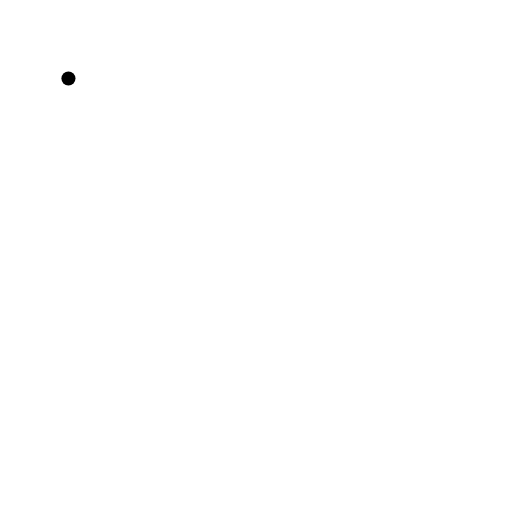
t = 0.00 s
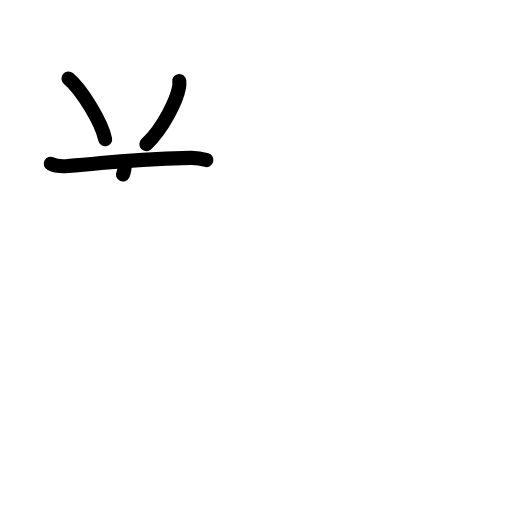
t = 3.38 s
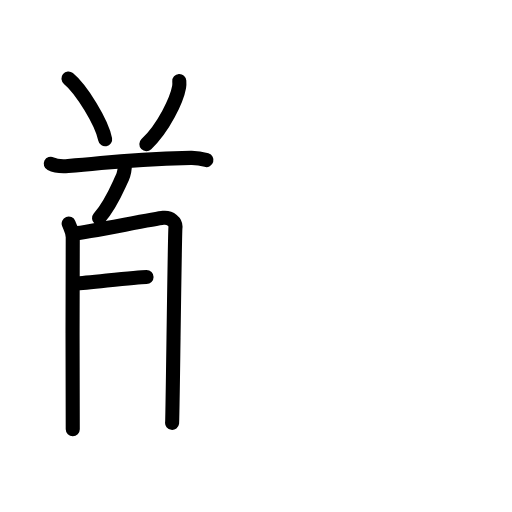
t = 6.75 s
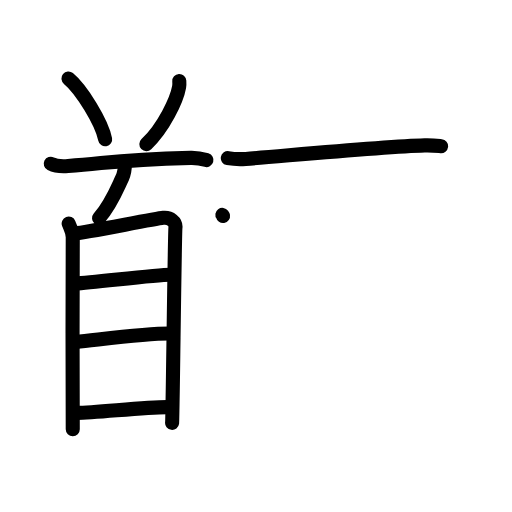
t = 10.13 s
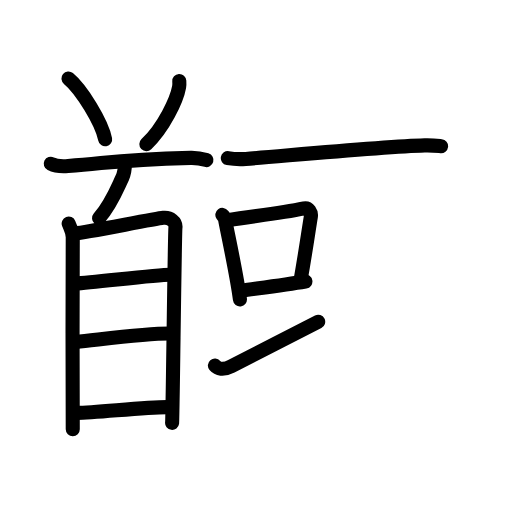
t = 13.63 s
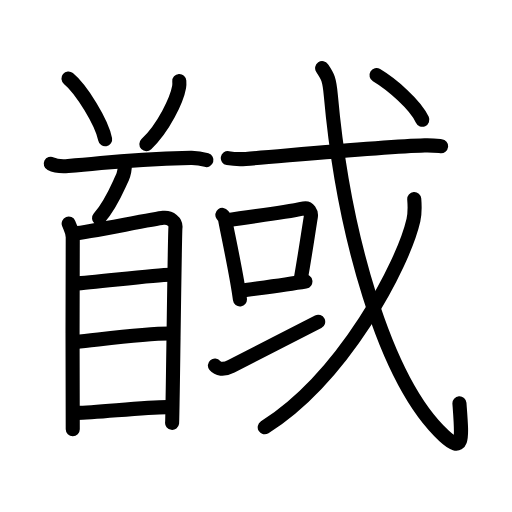
t = 17.00 s

The animated SVG that drew these frames (rendered in a browser with its animation timeline set to each time). Animation: 49 SMIL elements (animate=49); one cycle of 17.00 s.

<?xml version="1.0" encoding="UTF-8"?>
<!--
AniKanjiVG is licensed by CC-BY-SA Paul C. Sommerhoff (https://bitbucket.org/sommerhoff/anikanjivg).
AniKanjiVG uses KanjiVG which is licensed by CC-BY-SA Ulrich Apel (http://kanjivg.tagaini.net).
See also http://creativecommons.org/licenses/by-sa/3.0/
-->
<svg xmlns:kvg='http://kanjivg.tagaini.net' xmlns='http://www.w3.org/2000/svg' width='109' height='109' viewBox='0 0 109 109' style='fill:none;stroke:#000000;stroke-width:3;stroke-linecap:round;stroke-linejoin:round;' id="kvg:kanji_09998"><g id="kvg:09998" kvg:element="馘"><g id="kvg:09998-g1" kvg:element="首" kvg:position="left" kvg:radical="general"><g id="kvg:09998-g2" kvg:position="top"><path id="kvg:09998-s1" kvg:type="㇔" d="M14.57,16.7c2.76,2.28,7.13,9.39,7.81,12.94"><animate attributeName="d" begin="0.0s" dur="1.0s" from="M14.57,16.7C14.57,16.7,14.57,16.7,14.57,16.7" to="M14.57,16.7c2.76,2.28,7.13,9.39,7.81,12.94" />
</path>
<path id="kvg:09998-s2" kvg:type="㇒" d="M38.17,17.25c0.02,0.32,0.04,0.82-0.04,1.27c-0.48,2.69-3.22,8.58-6.97,12.18"><animate attributeName="d" begin="1.0s" dur="0.5s" from="M38.17,17.25C38.17,17.25,38.17,17.25,38.17,17.25" to="M38.17,17.25c0.02,0.32,0.04,0.82-0.04,1.27" />
<animate attributeName="d" begin="1.5s" dur="0.5s" from="M38.17,17.25c0.02,0.32,0.04,0.82-0.04,1.27c0,0,0,0,0,0,0" to="M38.17,17.25c0.02,0.32,0.04,0.82-0.04,1.27c-0.48,2.69-3.22,8.58-6.97,12.18" />
<animate attributeName="d" begin="0s" dur="1.0s" from="M-100,-100" to="M-100,-100" />
</path>
<path id="kvg:09998-s3" kvg:type="㇐" d="M10.81,34.86c0.96,0.48,2.73,0.56,3.69,0.48c10.02-0.8,10.82-1.33,26.08-1.73c1.6-0.04,2.57,0.23,3.37,0.47"><animate attributeName="d" begin="2.0s" dur="0.3333333333333333s" from="M10.81,34.86C10.81,34.86,10.81,34.86,10.81,34.86" to="M10.81,34.86c0.96,0.48,2.73,0.56,3.69,0.48" />
<animate attributeName="d" begin="2.3333333333333335s" dur="0.3333333333333333s" from="M10.81,34.86c0.96,0.48,2.73,0.56,3.69,0.48c0,0,0,0,0,0,0" to="M10.81,34.86c0.96,0.48,2.73,0.56,3.69,0.48c10.02-0.8,10.82-1.33,26.08-1.73" />
<animate attributeName="d" begin="2.6666666666666665s" dur="0.3333333333333333s" from="M10.81,34.86c0.96,0.48,2.73,0.56,3.69,0.48c10.02-0.8,10.82-1.33,26.08-1.73c0,0,0,0,0,0,0" to="M10.81,34.86c0.96,0.48,2.73,0.56,3.69,0.48c10.02-0.8,10.82-1.33,26.08-1.73c1.6-0.04,2.57,0.23,3.37,0.47" />
<animate attributeName="d" begin="0s" dur="2.0s" from="M-100,-100" to="M-100,-100" />
</path>
</g>
<g id="kvg:09998-g3" kvg:element="自" kvg:position="bottom"><path id="kvg:09998-s4" kvg:type="㇒" d="M26.5,35.28c0.28,0.12-0.26,2.14-0.43,2.49c-1.14,2.36-2.3,5.57-4.98,8.68"><animate attributeName="d" begin="3.0s" dur="0.5s" from="M26.5,35.28C26.5,35.28,26.5,35.28,26.5,35.28" to="M26.5,35.28c0.28,0.12-0.26,2.14-0.43,2.49" />
<animate attributeName="d" begin="3.5s" dur="0.5s" from="M26.5,35.28c0.28,0.12-0.26,2.14-0.43,2.49c0,0,0,0,0,0,0" to="M26.5,35.28c0.28,0.12-0.26,2.14-0.43,2.49c-1.14,2.36-2.3,5.57-4.98,8.68" />
<animate attributeName="d" begin="0s" dur="3.0s" from="M-100,-100" to="M-100,-100" />
</path>
<g id="kvg:09998-g4" kvg:element="目"><path id="kvg:09998-s5" kvg:type="㇑" d="M14.62,47.59c0.36,0.95,0.87,1.66,0.87,2.92c0,1.27-0.12,39.63,0,40.89"><animate attributeName="d" begin="4.0s" dur="0.5s" from="M14.62,47.59C14.62,47.59,14.62,47.59,14.62,47.59" to="M14.62,47.59c0.36,0.95,0.87,1.66,0.87,2.92" />
<animate attributeName="d" begin="4.5s" dur="0.5s" from="M14.62,47.59c0.36,0.95,0.87,1.66,0.87,2.92c0,0,0,0,0,0,0" to="M14.62,47.59c0.36,0.95,0.87,1.66,0.87,2.92c0,1.27-0.12,39.63,0,40.89" />
<animate attributeName="d" begin="0s" dur="4.0s" from="M-100,-100" to="M-100,-100" />
</path>
<path id="kvg:09998-s6" kvg:type="㇕a" d="M16.09,49.69c2.01-0.16,16.83-3.12,18.66-3.31c1.53-0.16,2.73,0.89,2.6,2.06c-0.17,1.49-0.59,40.64-0.71,41.58"><animate attributeName="d" begin="5.0s" dur="0.3333333333333333s" from="M16.09,49.69C16.09,49.69,16.09,49.69,16.09,49.69" to="M16.09,49.69c2.01-0.16,16.83-3.12,18.66-3.31" />
<animate attributeName="d" begin="5.333333333333333s" dur="0.3333333333333333s" from="M16.09,49.69c2.01-0.16,16.83-3.12,18.66-3.31c0,0,0,0,0,0,0" to="M16.09,49.69c2.01-0.16,16.83-3.12,18.66-3.31c1.53-0.16,2.73,0.89,2.6,2.06" />
<animate attributeName="d" begin="5.666666666666667s" dur="0.3333333333333333s" from="M16.09,49.69c2.01-0.16,16.83-3.12,18.66-3.31c1.53-0.16,2.73,0.89,2.6,2.06c0,0,0,0,0,0,0" to="M16.09,49.69c2.01-0.16,16.83-3.12,18.66-3.31c1.53-0.16,2.73,0.89,2.6,2.06c-0.17,1.49-0.59,40.64-0.71,41.58" />
<animate attributeName="d" begin="0s" dur="5.0s" from="M-100,-100" to="M-100,-100" />
</path>
<path id="kvg:09998-s7" kvg:type="㇐a" d="M16.05,60.37c3.96-0.21,16.98-1.88,20.2-1.88"><animate attributeName="d" begin="6.0s" dur="1.0s" from="M16.05,60.37C16.05,60.37,16.05,60.37,16.05,60.37" to="M16.05,60.37c3.96-0.21,16.98-1.88,20.2-1.88" />
<animate attributeName="d" begin="0s" dur="6.0s" from="M-100,-100" to="M-100,-100" />
</path>
<path id="kvg:09998-s8" kvg:type="㇐a" d="M16.22,72.78c5.33-0.53,14.63-1.77,19.8-1.77"><animate attributeName="d" begin="7.0s" dur="1.0s" from="M16.22,72.78C16.22,72.78,16.22,72.78,16.22,72.78" to="M16.22,72.78c5.33-0.53,14.63-1.77,19.8-1.77" />
<animate attributeName="d" begin="0s" dur="7.0s" from="M-100,-100" to="M-100,-100" />
</path>
<path id="kvg:09998-s9" kvg:type="㇐a" d="M16.41,87.89c4,0,14-1.22,19.17-1.22"><animate attributeName="d" begin="8.0s" dur="1.0s" from="M16.41,87.89C16.41,87.89,16.41,87.89,16.41,87.89" to="M16.41,87.89c4,0,14-1.22,19.17-1.22" />
<animate attributeName="d" begin="0s" dur="8.0s" from="M-100,-100" to="M-100,-100" />
</path>
</g>
</g>
</g>
<g id="kvg:09998-g5" kvg:element="或" kvg:position="right"><g id="kvg:09998-g6" kvg:element="戈" kvg:part="1"><g id="kvg:09998-g7" kvg:element="弋" kvg:part="1"><path id="kvg:09998-s10" kvg:type="㇐" d="M48.5,33.66c1,0.18,2.83,0.25,3.82,0.18c7.66-0.58,29.13-2.64,38.1-2.89c1.66-0.05,2.65,0.09,3.48,0.18"><animate attributeName="d" begin="9.0s" dur="0.3333333333333333s" from="M48.5,33.66C48.5,33.66,48.5,33.66,48.5,33.66" to="M48.5,33.66c1,0.18,2.83,0.25,3.82,0.18" />
<animate attributeName="d" begin="9.333333333333334s" dur="0.3333333333333333s" from="M48.5,33.66c1,0.18,2.83,0.25,3.82,0.18c0,0,0,0,0,0,0" to="M48.5,33.66c1,0.18,2.83,0.25,3.82,0.18c7.66-0.58,29.13-2.64,38.1-2.89" />
<animate attributeName="d" begin="9.666666666666666s" dur="0.3333333333333333s" from="M48.5,33.66c1,0.18,2.83,0.25,3.82,0.18c7.66-0.58,29.13-2.64,38.1-2.89c0,0,0,0,0,0,0" to="M48.5,33.66c1,0.18,2.83,0.25,3.82,0.18c7.66-0.58,29.13-2.64,38.1-2.89c1.66-0.05,2.65,0.09,3.48,0.18" />
<animate attributeName="d" begin="0s" dur="9.0s" from="M-100,-100" to="M-100,-100" />
</path>
</g>
</g>
<g id="kvg:09998-g8" kvg:element="口"><path id="kvg:09998-s11" kvg:type="㇑" d="M47.34,45.74c0.23,0.31,0.5,0.55,0.57,0.96c0.66,3.56,2.5,11.82,3.17,17.05"><animate attributeName="d" begin="10.0s" dur="0.5s" from="M47.34,45.74C47.34,45.74,47.34,45.74,47.34,45.74" to="M47.34,45.74c0.23,0.31,0.5,0.55,0.57,0.96" />
<animate attributeName="d" begin="10.5s" dur="0.5s" from="M47.34,45.74c0.23,0.31,0.5,0.55,0.57,0.96c0,0,0,0,0,0,0" to="M47.34,45.74c0.23,0.31,0.5,0.55,0.57,0.96c0.66,3.56,2.5,11.82,3.17,17.05" />
<animate attributeName="d" begin="0s" dur="10.0s" from="M-100,-100" to="M-100,-100" />
</path>
<path id="kvg:09998-s12" kvg:type="㇕b" d="M48.79,46.83c4.29-0.75,10.46-1.33,15.94-2.47c0.99-0.2,1.59,0.88,1.45,1.75c-0.59,3.6-1.11,7.38-2.16,13.37"><animate attributeName="d" begin="11.0s" dur="0.3333333333333333s" from="M48.79,46.83C48.79,46.83,48.79,46.83,48.79,46.83" to="M48.79,46.83c4.29-0.75,10.46-1.33,15.94-2.47" />
<animate attributeName="d" begin="11.333333333333334s" dur="0.3333333333333333s" from="M48.79,46.83c4.29-0.75,10.46-1.33,15.94-2.47c0,0,0,0,0,0,0" to="M48.79,46.83c4.29-0.75,10.46-1.33,15.94-2.47c0.99-0.2,1.59,0.88,1.45,1.75" />
<animate attributeName="d" begin="11.666666666666666s" dur="0.3333333333333333s" from="M48.79,46.83c4.29-0.75,10.46-1.33,15.94-2.47c0.99-0.2,1.59,0.88,1.45,1.75c0,0,0,0,0,0,0" to="M48.79,46.83c4.29-0.75,10.46-1.33,15.94-2.47c0.99-0.2,1.59,0.88,1.45,1.75c-0.59,3.6-1.11,7.38-2.16,13.37" />
<animate attributeName="d" begin="0s" dur="11.0s" from="M-100,-100" to="M-100,-100" />
</path>
<path id="kvg:09998-s13" kvg:type="㇐b" d="M51.56,61.88c3.2-0.46,9.06-1.25,13.46-1.95"><animate attributeName="d" begin="12.0s" dur="1.0s" from="M51.56,61.88C51.56,61.88,51.56,61.88,51.56,61.88" to="M51.56,61.88c3.2-0.46,9.06-1.25,13.46-1.95" />
<animate attributeName="d" begin="0s" dur="12.0s" from="M-100,-100" to="M-100,-100" />
</path>
</g>
<g id="kvg:09998-g9" kvg:element="一"><path id="kvg:09998-s14" kvg:type="㇀/㇐" d="M45.75,77.82c0.58,0.68,1.75,1.05,3.5,0.15c4.87-2.5,13.63-6.96,18.49-9.46"><animate attributeName="d" begin="13.0s" dur="0.5s" from="M45.75,77.82C45.75,77.82,45.75,77.82,45.75,77.82" to="M45.75,77.82c0.58,0.68,1.75,1.05,3.5,0.15" />
<animate attributeName="d" begin="13.5s" dur="0.5s" from="M45.75,77.82c0.58,0.68,1.75,1.05,3.5,0.15c0,0,0,0,0,0,0" to="M45.75,77.82c0.58,0.68,1.75,1.05,3.5,0.15c4.87-2.5,13.63-6.96,18.49-9.46" />
<animate attributeName="d" begin="0s" dur="13.0s" from="M-100,-100" to="M-100,-100" />
</path>
</g>
<g id="kvg:09998-g10" kvg:element="戈" kvg:part="2"><g id="kvg:09998-g11" kvg:element="弋" kvg:part="2"><path id="kvg:09998-s15" kvg:type="㇂" d="M68.58,14.5c1.15,1.72,1.53,2.2,1.86,5.91C73,49,81.75,81,94.51,92.77c4.26,3.93,3.87,0.74,3.3-6.89"><animate attributeName="d" begin="14.0s" dur="0.3333333333333333s" from="M68.58,14.5C68.58,14.5,68.58,14.5,68.58,14.5" to="M68.58,14.5c1.15,1.72,1.53,2.2,1.86,5.91" />
<animate attributeName="d" begin="14.333333333333334s" dur="0.3333333333333333s" from="M68.58,14.5c1.15,1.72,1.53,2.2,1.86,5.91c0,0,0,0,0,0,0" to="M68.58,14.5c1.15,1.72,1.53,2.2,1.86,5.91C73,49,81.75,81,94.51,92.77" />
<animate attributeName="d" begin="14.666666666666666s" dur="0.3333333333333333s" from="M68.58,14.5c1.15,1.72,1.53,2.2,1.86,5.91C73,49,81.75,81,94.51,92.77c0,0,0,0,0,0,0" to="M68.58,14.5c1.15,1.72,1.53,2.2,1.86,5.91C73,49,81.75,81,94.51,92.77c4.26,3.93,3.87,0.74,3.3-6.89" />
<animate attributeName="d" begin="0s" dur="14.0s" from="M-100,-100" to="M-100,-100" />
</path>
</g>
<g id="kvg:09998-g12" kvg:element="丿"><path id="kvg:09998-s16" kvg:type="㇒" d="M88.19,42.39c0.09,1.12,0.19,2.89-0.18,4.5c-2.17,9.48-14.76,33.36-31.65,44.08"><animate attributeName="d" begin="15.0s" dur="0.5s" from="M88.19,42.39C88.19,42.39,88.19,42.39,88.19,42.39" to="M88.19,42.39c0.09,1.12,0.19,2.89-0.18,4.5" />
<animate attributeName="d" begin="15.5s" dur="0.5s" from="M88.19,42.39c0.09,1.12,0.19,2.89-0.18,4.5c0,0,0,0,0,0,0" to="M88.19,42.39c0.09,1.12,0.19,2.89-0.18,4.5c-2.17,9.48-14.76,33.36-31.65,44.08" />
<animate attributeName="d" begin="0s" dur="15.0s" from="M-100,-100" to="M-100,-100" />
</path>
</g>
<g id="kvg:09998-g13" kvg:element="弋" kvg:part="3"><g id="kvg:09998-g14" kvg:element="丶"><path id="kvg:09998-s17" kvg:type="㇔" d="M80.16,16c3.18,1.9,8.27,6.24,9.75,9.5"><animate attributeName="d" begin="16.0s" dur="1.0s" from="M80.16,16C80.16,16,80.16,16,80.16,16" to="M80.16,16c3.18,1.9,8.27,6.24,9.75,9.5" />
<animate attributeName="d" begin="0s" dur="16.0s" from="M-100,-100" to="M-100,-100" />
</path>
</g>
</g>
</g>
</g>
</g>
</svg>
